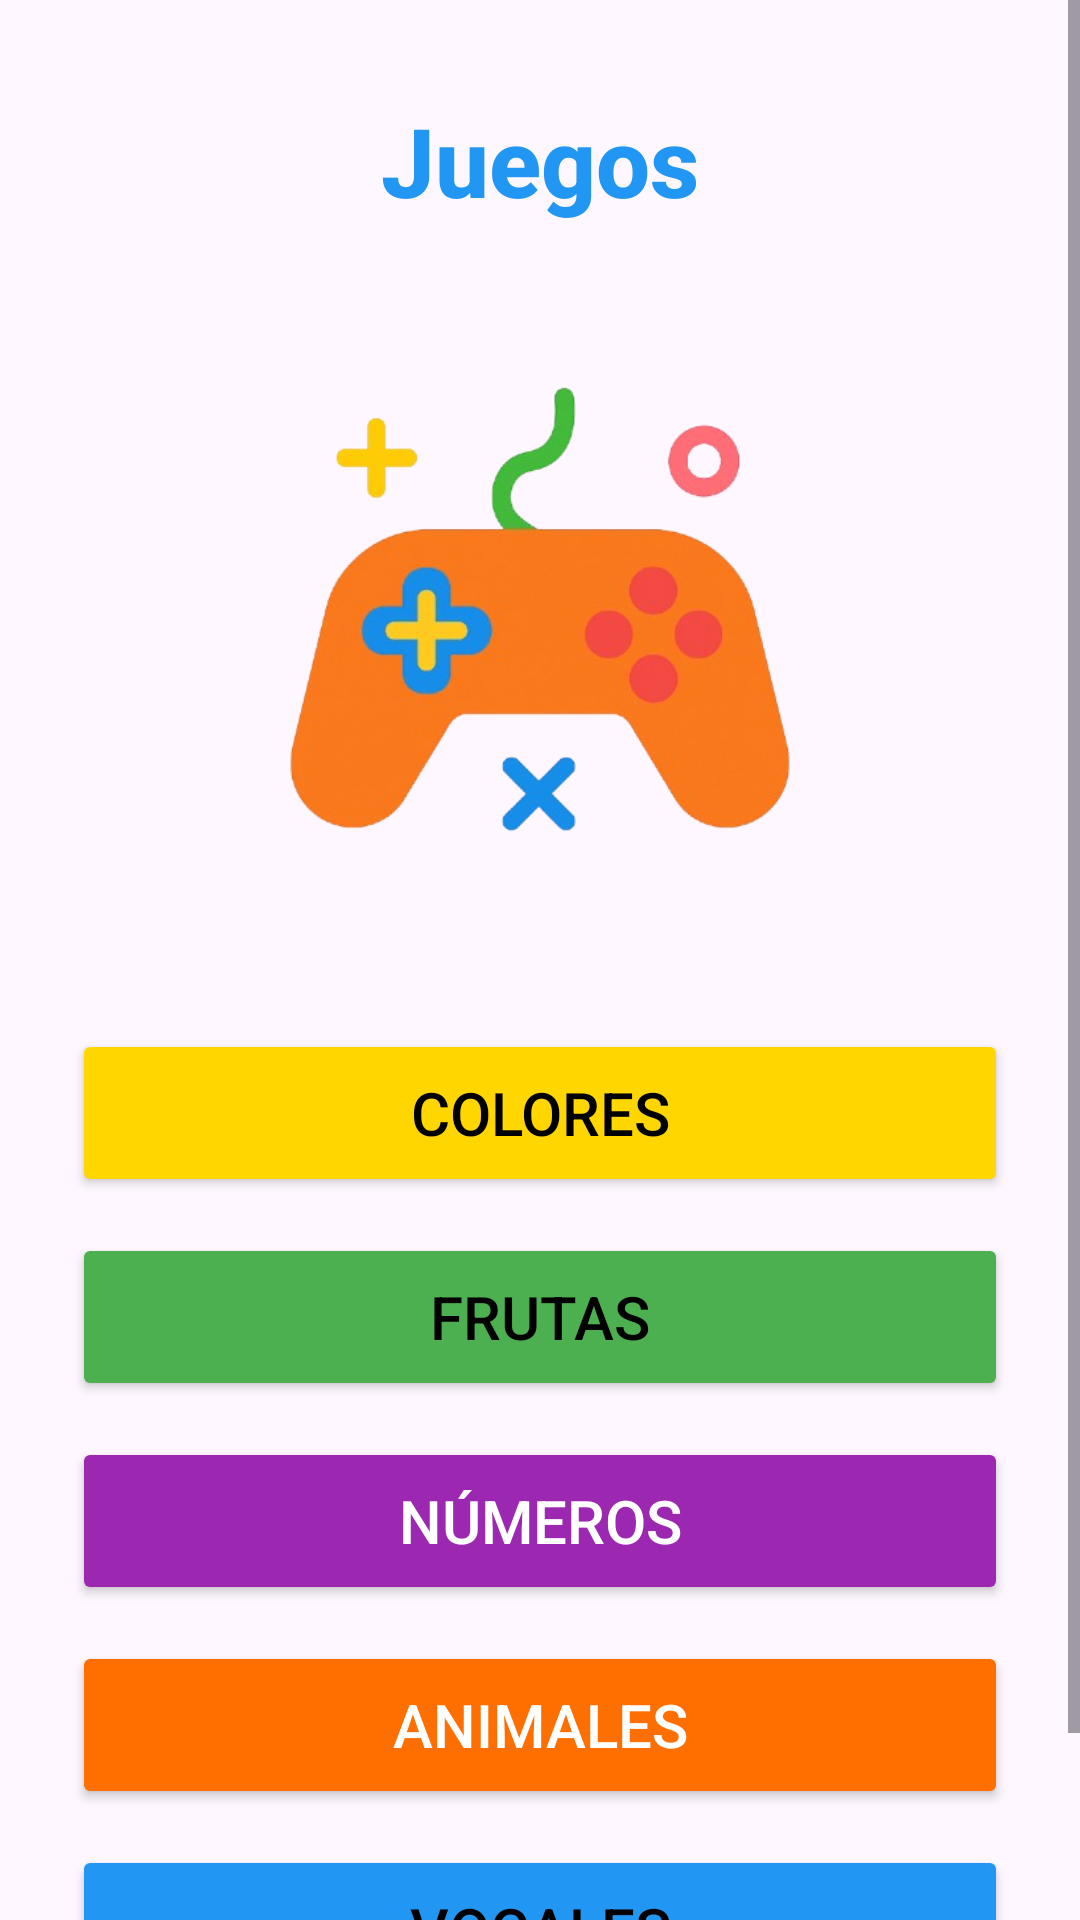

Android layout source for this screen:
<!-- AndroidManifest.xml: application theme Theme.MiAppingles -->
<!-- res/layout/activity_menu_juego.xml -->
<?xml version="1.0" encoding="utf-8"?>
<ScrollView xmlns:android="http://schemas.android.com/apk/res/android"
    xmlns:tools="http://schemas.android.com/tools"
    android:layout_width="match_parent"
    android:layout_height="match_parent"
    android:fillViewport="true"
    android:background="@drawable/backg"
    tools:context=".Menu_Juego">

    <LinearLayout
        android:id="@+id/main"
        android:layout_width="match_parent"
        android:layout_height="wrap_content"
        android:orientation="vertical"
        android:paddingLeft="24dp"
        android:paddingRight="24dp"
        android:paddingTop="32dp"
        android:paddingBottom="32dp"
        android:gravity="center_horizontal">

        
        <TextView
            android:id="@+id/tvMenuTitle"
            android:layout_width="wrap_content"
            android:layout_height="wrap_content"
            android:text="@string/juegos"
            android:textColor="@color/sky_blue"
            android:textSize="32sp"
            android:textStyle="bold"
            android:fontFamily="sans-serif-medium"
            android:layout_marginBottom="20dp" />

        
        <ImageView
            android:id="@+id/ivLogoMenu"
            android:layout_width="220dp"
            android:layout_height="wrap_content"
            android:src="@drawable/menu_juegos"
            android:contentDescription="@string/content_menu_illustration"
            android:layout_marginBottom="24dp"
            android:adjustViewBounds="true"
            android:scaleType="fitCenter" />

        
        <Button
            android:id="@+id/btnColores"
            android:layout_width="match_parent"
            android:layout_height="wrap_content"
            android:minHeight="56dp"
            android:paddingTop="12dp"
            android:paddingBottom="12dp"
            android:text="@string/menu_colors"
            android:onClick="irJuegoIngles"
            android:textSize="20sp"
            android:textColor="@color/black"
            android:fontFamily="sans-serif-medium"
            android:backgroundTint="@color/sun_yellow"
            android:layout_marginTop="4dp"
            android:layout_marginBottom="12dp"
            android:foreground="?attr/selectableItemBackground" />

        <Button
            android:id="@+id/btnFrutas"
            android:layout_width="match_parent"
            android:layout_height="wrap_content"
            android:minHeight="56dp"
            android:paddingTop="12dp"
            android:paddingBottom="12dp"
            android:text="@string/menu_fruits"
            android:textSize="20sp"
            android:textColor="@color/black"
            android:fontFamily="sans-serif-medium"
            android:backgroundTint="@color/grass_green"
            android:layout_marginBottom="12dp"
            android:foreground="?attr/selectableItemBackground" />

        <Button
            android:id="@+id/btnNumeros"
            android:layout_width="match_parent"
            android:layout_height="wrap_content"
            android:minHeight="56dp"
            android:paddingTop="12dp"
            android:paddingBottom="12dp"
            android:text="@string/menu_numbers"
            android:textSize="20sp"
            android:textColor="@color/white"
            android:fontFamily="sans-serif-medium"
            android:backgroundTint="@color/grape_purple"
            android:layout_marginBottom="12dp"
            android:foreground="?attr/selectableItemBackground" />

        <Button
            android:id="@+id/btnAnimales"
            android:layout_width="match_parent"
            android:layout_height="wrap_content"
            android:minHeight="56dp"
            android:paddingTop="12dp"
            android:paddingBottom="12dp"
            android:text="@string/menu_animals"
            android:textSize="20sp"
            android:textColor="@color/white"
            android:fontFamily="sans-serif-medium"
            android:backgroundTint="@color/coral_orange"
            android:layout_marginBottom="12dp"
            android:foreground="?attr/selectableItemBackground" />

        <Button
            android:id="@+id/btnVocales"
            android:layout_width="match_parent"
            android:layout_height="wrap_content"
            android:minHeight="56dp"
            android:paddingTop="12dp"
            android:paddingBottom="12dp"
            android:text="@string/menu_vowels"
            android:textSize="20sp"
            android:textColor="@color/black"
            android:fontFamily="sans-serif-medium"
            android:backgroundTint="@color/sky_blue"
            android:layout_marginBottom="6dp"
            android:foreground="?attr/selectableItemBackground" />

    </LinearLayout>
</ScrollView>
<!-- resources referenced by this layout -->
<resources>
  <color name="black">#FF000000</color>
  <color name="coral_orange">#FF6F00</color>
  <color name="grape_purple">#9C27B0</color>
  <color name="grass_green">#4CAF50</color>
  <color name="sky_blue">#2196F3</color>
  <color name="sun_yellow">#FFD600</color>
  <color name="white">#FFFFFFFF</color>
  <!-- drawable menu_juegos: png bitmap (drawable, 107504 bytes) -->
  <string name="content_menu_illustration">Ilustración del menú principal</string>
  <string name="juegos">Juegos</string>
  <string name="menu_animals">Animales</string>
  <string name="menu_colors">Colores</string>
  <string name="menu_fruits">Frutas</string>
  <string name="menu_numbers">Números</string>
  <string name="menu_vowels">Vocales</string>
  <style name="Theme.MiAppingles" parent="Base.Theme.MiAppingles" />
  <style name="Base.Theme.MiAppingles" parent="Theme.Material3.DayNight.NoActionBar">
          
          
      </style>
</resources>
